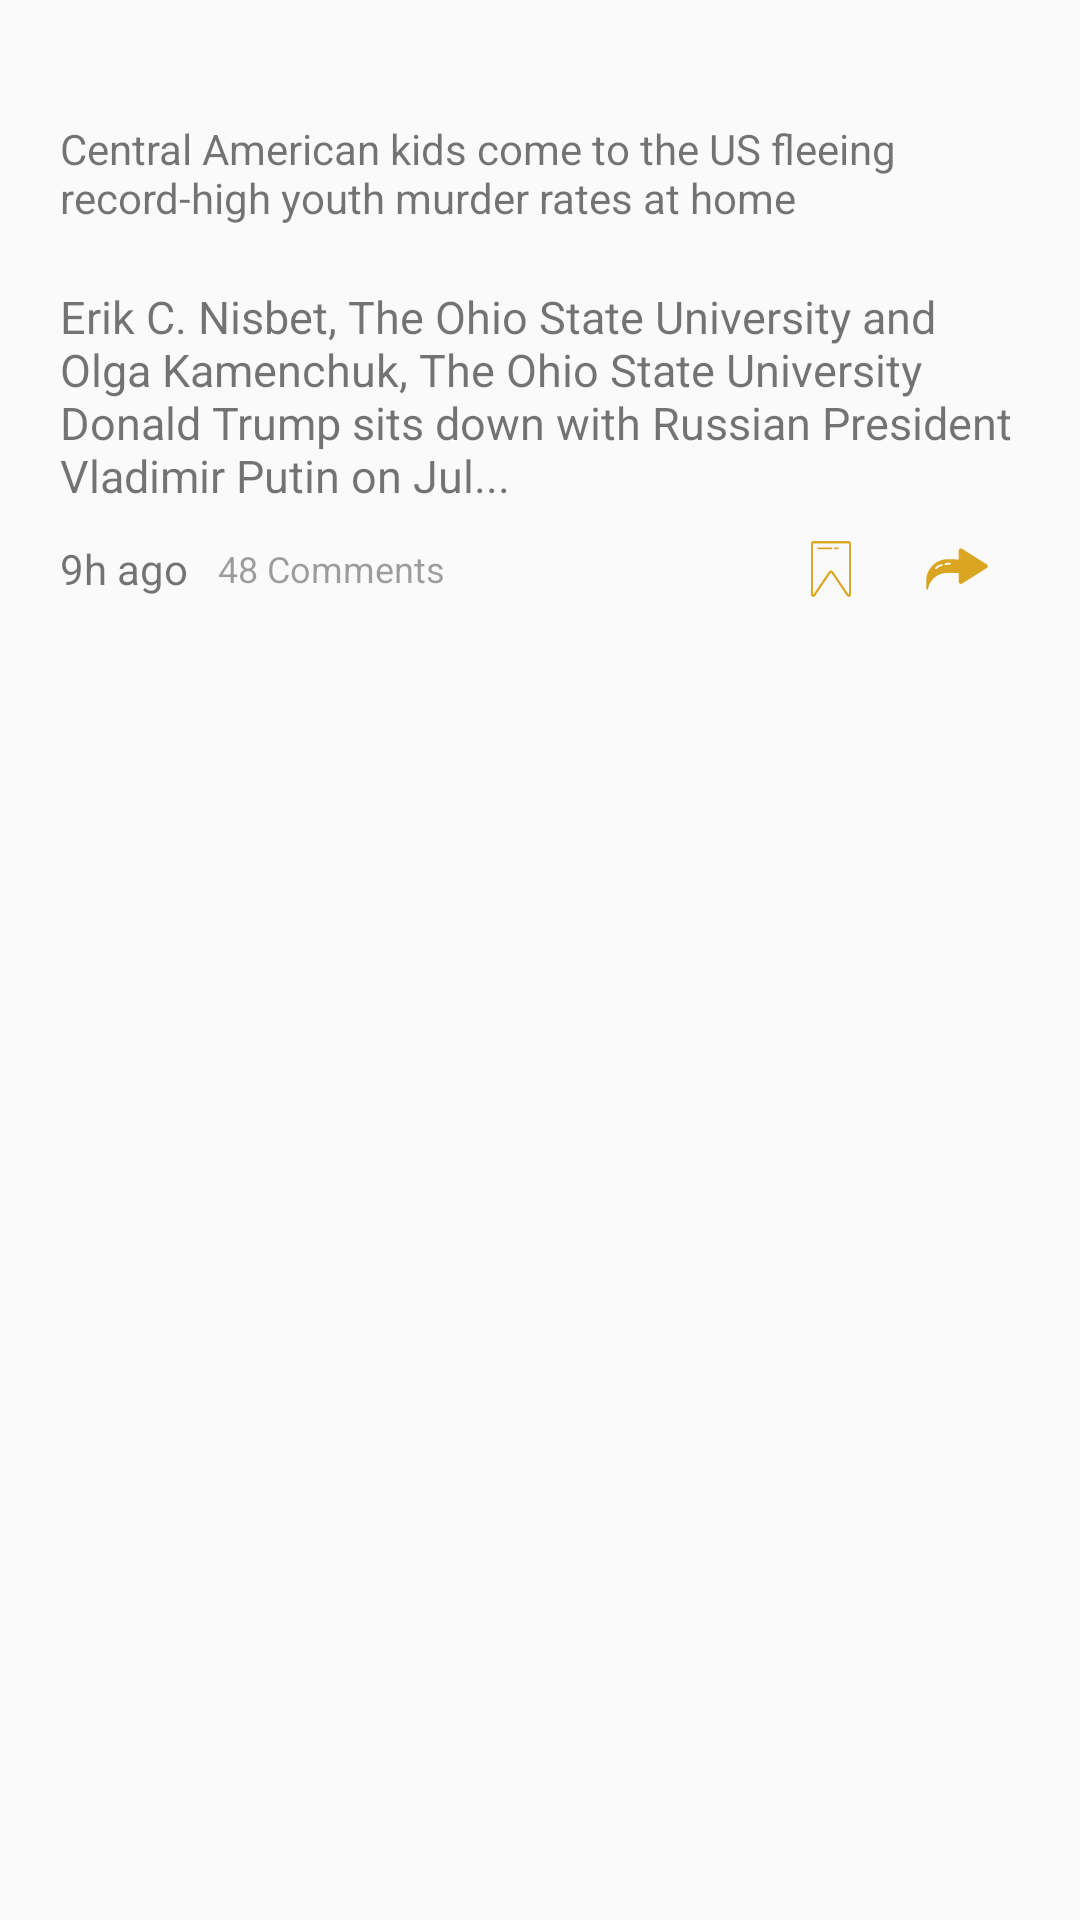

Reconstruct the res/layout file that produces this screen, plus the resources it refers to.
<!-- AndroidManifest.xml: application theme AppTheme -->
<!-- res/layout/article_list_item.xml -->
<?xml version="1.0" encoding="utf-8"?>
<LinearLayout
    xmlns:android="http://schemas.android.com/apk/res/android"
    android:orientation="vertical"
    style="?background_post"
    android:layout_width="match_parent"
    android:layout_height="wrap_content">

    <ImageView
        android:layout_width="match_parent"
        android:layout_height="20dp"
        style="?recyclerview_post" />
    <ImageView
        android:layout_width="match_parent"
        android:layout_height="wrap_content"
        android:scaleType="fitStart"
        android:adjustViewBounds="true"
        android:id="@+id/poster"
        />
    <TextView
        android:id="@+id/title"
        android:layout_width="match_parent"
        android:layout_height="wrap_content"
        android:padding="20dp"
        style="?title_post"
        android:text="Central American kids come to the US fleeing record-high youth murder rates at home"
        fontPath="fonts/imperial.ttf"
        />
    <TextView
        android:id="@+id/description"
        android:layout_width="match_parent"
        android:layout_height="wrap_content"
        android:textSize="15sp"
        android:paddingLeft="20dp"
        android:paddingRight="20dp"
        style="?description_post"
        android:text="Erik C. Nisbet, The Ohio State University and Olga Kamenchuk, The Ohio State University Donald Trump sits down with Russian President Vladimir Putin on Jul..."
        fontPath="fonts/cheltenham.ttf"
        />
    <LinearLayout
        android:layout_width="match_parent"
        android:layout_height="wrap_content"
        android:orientation="horizontal"
        android:paddingLeft="20dp"
        android:paddingRight="20dp">
        <TextView
            android:id="@+id/hour"
            android:layout_width="wrap_content"
            android:layout_height="wrap_content"
            android:text="9h ago"
            style="?time_post"
            android:layout_gravity="center"
            fontPath="fonts/airbnb.ttf"
            />
        <TextView
            android:id="@+id/comments"
            android:layout_width="wrap_content"
            android:layout_height="wrap_content"
            android:textSize="12sp"
            android:layout_weight="2"
            android:text="48 Comments"
            android:paddingLeft="10dp"
            android:alpha="0.7"
            android:layout_gravity="center"
            fontPath="fonts/airbnb.ttf"
            />
        <ImageView
            android:layout_width="42dp"
            android:layout_height="42dp"
            android:scaleType="centerCrop"
            android:src="@drawable/if_jee_67_2180667"
            style="?icons"
            />
        <ImageView
            android:layout_width="42dp"
            android:layout_height="42dp"
            android:scaleType="centerCrop"
            android:src="@drawable/if_sed_01_2232584"
            style="?icons"
            />
    </LinearLayout>

</LinearLayout>
<!-- resources referenced by this layout -->
<resources>
  <!-- drawable if_jee_67_2180667 (drawable) -->
  <?xml version="1.0" encoding="utf-8"?>
  <vector
      xmlns:android="http://schemas.android.com/apk/res/android"
      android:viewportWidth="48"
      android:viewportHeight="48"
      android:width="48dp"
      android:height="48dp">
      <path
          android:pathData="M30.37337 33.9599l-5.96166 -8.79194c-0.19733 -0.29102 -0.62609 -0.29102 -0.82342 0l-5.96166 8.79194c-0.27508 0.40568 -0.90915 0.21098 -0.90915 -0.27917l0 -19.36238c0 -0.27473 0.22271 -0.49744 0.49744 -0.49744l13.57016 0c0.27473 0 0.49744 0.22271 0.49744 0.49744l0 19.36238c0 0.49015 -0.63407 0.68485 -0.90915 0.27917z"
          android:strokeWidth="0.7"
          android:strokeLineJoin="round"
          android:strokeColor="#DAA520"
          android:strokeLineCap="round"
          android:strokeMiterLimit="10" />
      <path
          android:pathData="M19.163891 16.12722l5.034988 0"
          android:strokeWidth="0.7"
          android:strokeLineJoin="round"
          android:strokeColor="#DAA520"
          android:strokeLineCap="round"
          android:strokeMiterLimit="10" />
      <path
          android:pathData="M25.54154 16.12722l1.04896 0"
          android:strokeWidth="0.7"
          android:strokeLineJoin="round"
          android:strokeColor="#DAA520"
          android:strokeLineCap="round"
          android:strokeMiterLimit="10" />
      <path
          android:pathData="M30.37337 33.9599l-5.96166 -8.79194c-0.19733 -0.29102 -0.62609 -0.29102 -0.82342 0l-5.96166 8.79194c-0.27508 0.40568 -0.90915 0.21098 -0.90915 -0.27917l0 -19.36238c0 -0.27473 0.22271 -0.49744 0.49744 -0.49744l13.57016 0c0.27473 0 0.49744 0.22271 0.49744 0.49744l0 19.36238c0 0.49015 -0.63407 0.68485 -0.90915 0.27917z"
          android:strokeWidth="0.7"
          android:strokeLineJoin="round"
          android:strokeColor="#DAA520"
          android:strokeLineCap="round"
          android:strokeMiterLimit="10" />
  </vector>
  <!-- drawable if_sed_01_2232584: vector/xml drawable (drawable, 2274 chars, omitted) -->
  <style name="AppTheme" parent="Theme.AppCompat.Light.NoActionBar">
          
          <item name="colorPrimary">@color/colorPrimary</item>
          <item name="colorPrimaryDark">@color/colorPrimaryDark</item>
          <item name="colorAccent">@color/colorAccent</item>
      </style>
  <color name="colorPrimary">#000</color>
  <color name="colorPrimaryDark">#a1a1a1</color>
  <color name="colorAccent">#000</color>
</resources>
